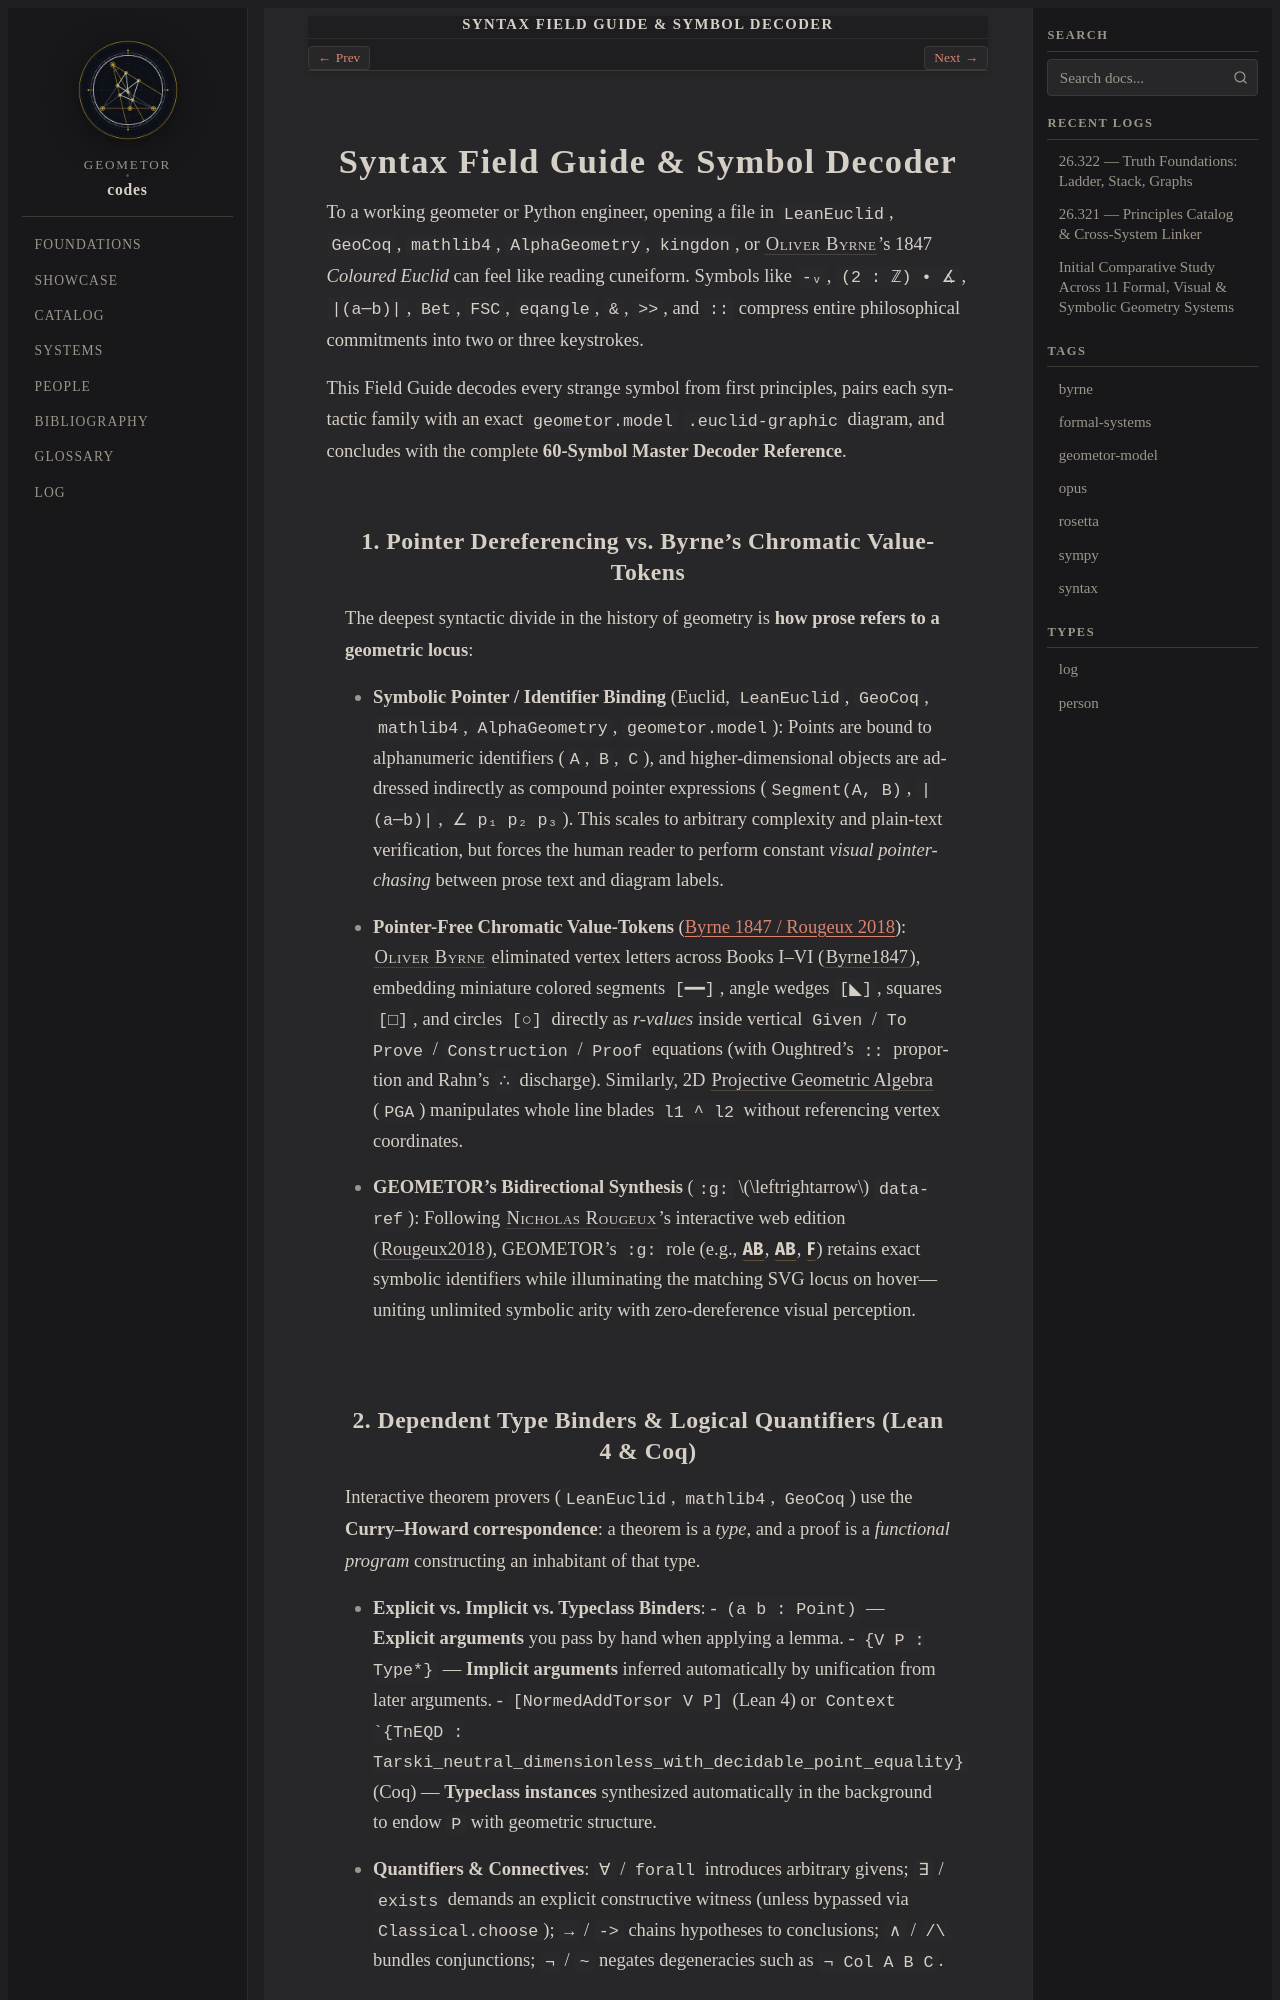

repository: geometor/codes · page: syntax/index.html · generator: sphinx

:navigation: footer
:order: 20

.. _syntax-index:

===================================
Syntax Field Guide & Symbol Decoder
===================================

To a working geometer or Python engineer, opening a file in ``LeanEuclid``, ``GeoCoq``, ``mathlib4``, ``AlphaGeometry``, ``kingdon``, or :person:`Oliver Byrne <byrne>`'s 1847 *Coloured Euclid* can feel like reading cuneiform. Symbols like ``-ᵥ``, ``(2 : ℤ) • ∡``, ``|(a─b)|``, ``Bet``, ``FSC``, ``eqangle``, ``&``, ``>>``, and ``::`` compress entire philosophical commitments into two or three keystrokes.

This Field Guide decodes every strange symbol from first principles, pairs each syntactic family with an exact ``geometor.model`` ``.euclid-graphic`` diagram, and concludes with the complete **60-Symbol Master Decoder Reference**.

1. Pointer Dereferencing vs. Byrne's Chromatic Value-Tokens
-----------------------------------------------------------

The deepest syntactic divide in the history of geometry is **how prose refers to a geometric locus**:

* **Symbolic Pointer / Identifier Binding** (Euclid, ``LeanEuclid``, ``GeoCoq``, ``mathlib4``, ``AlphaGeometry``, ``geometor.model``): Points are bound to alphanumeric identifiers (``A``, ``B``, ``C``), and higher-dimensional objects are addressed indirectly as compound pointer expressions (``Segment(A, B)``, ``|(a─b)|``, ``∠ p₁ p₂ p₃``). This scales to arbitrary complexity and plain-text verification, but forces the human reader to perform constant *visual pointer-chasing* between prose text and diagram labels.
* **Pointer-Free Chromatic Value-Tokens** (:ref:`Byrne 1847 / Rougeux 2018 <system-byrne-1847>`): :person:`Oliver Byrne <byrne>` eliminated vertex letters across Books I–VI (:cite:`Byrne1847`), embedding miniature colored segments ``[━━]``, angle wedges ``[◣]``, squares ``[□]``, and circles ``[○]`` directly as *r-values* inside vertical ``Given`` / ``To Prove`` / ``Construction`` / ``Proof`` equations (with Oughtred's ``::`` proportion and Rahn's ``∴`` discharge). Similarly, 2D :term:`Projective Geometric Algebra` (``PGA``) manipulates whole line blades ``l1 ^ l2`` without referencing vertex coordinates.
* **GEOMETOR's Bidirectional Synthesis** (``:g:`` :math:`\leftrightarrow` ``data-ref``): Following :person:`Nicholas Rougeux <rougeux>`'s interactive web edition (:cite:`Rougeux2018`), GEOMETOR's ``:g:`` role (e.g., :g:`[ A B ]`, :g:`( A B )`, :g:`F`) retains exact symbolic identifiers while illuminating the matching SVG locus on hover—uniting unlimited symbolic arity with zero-dereference visual perception.
